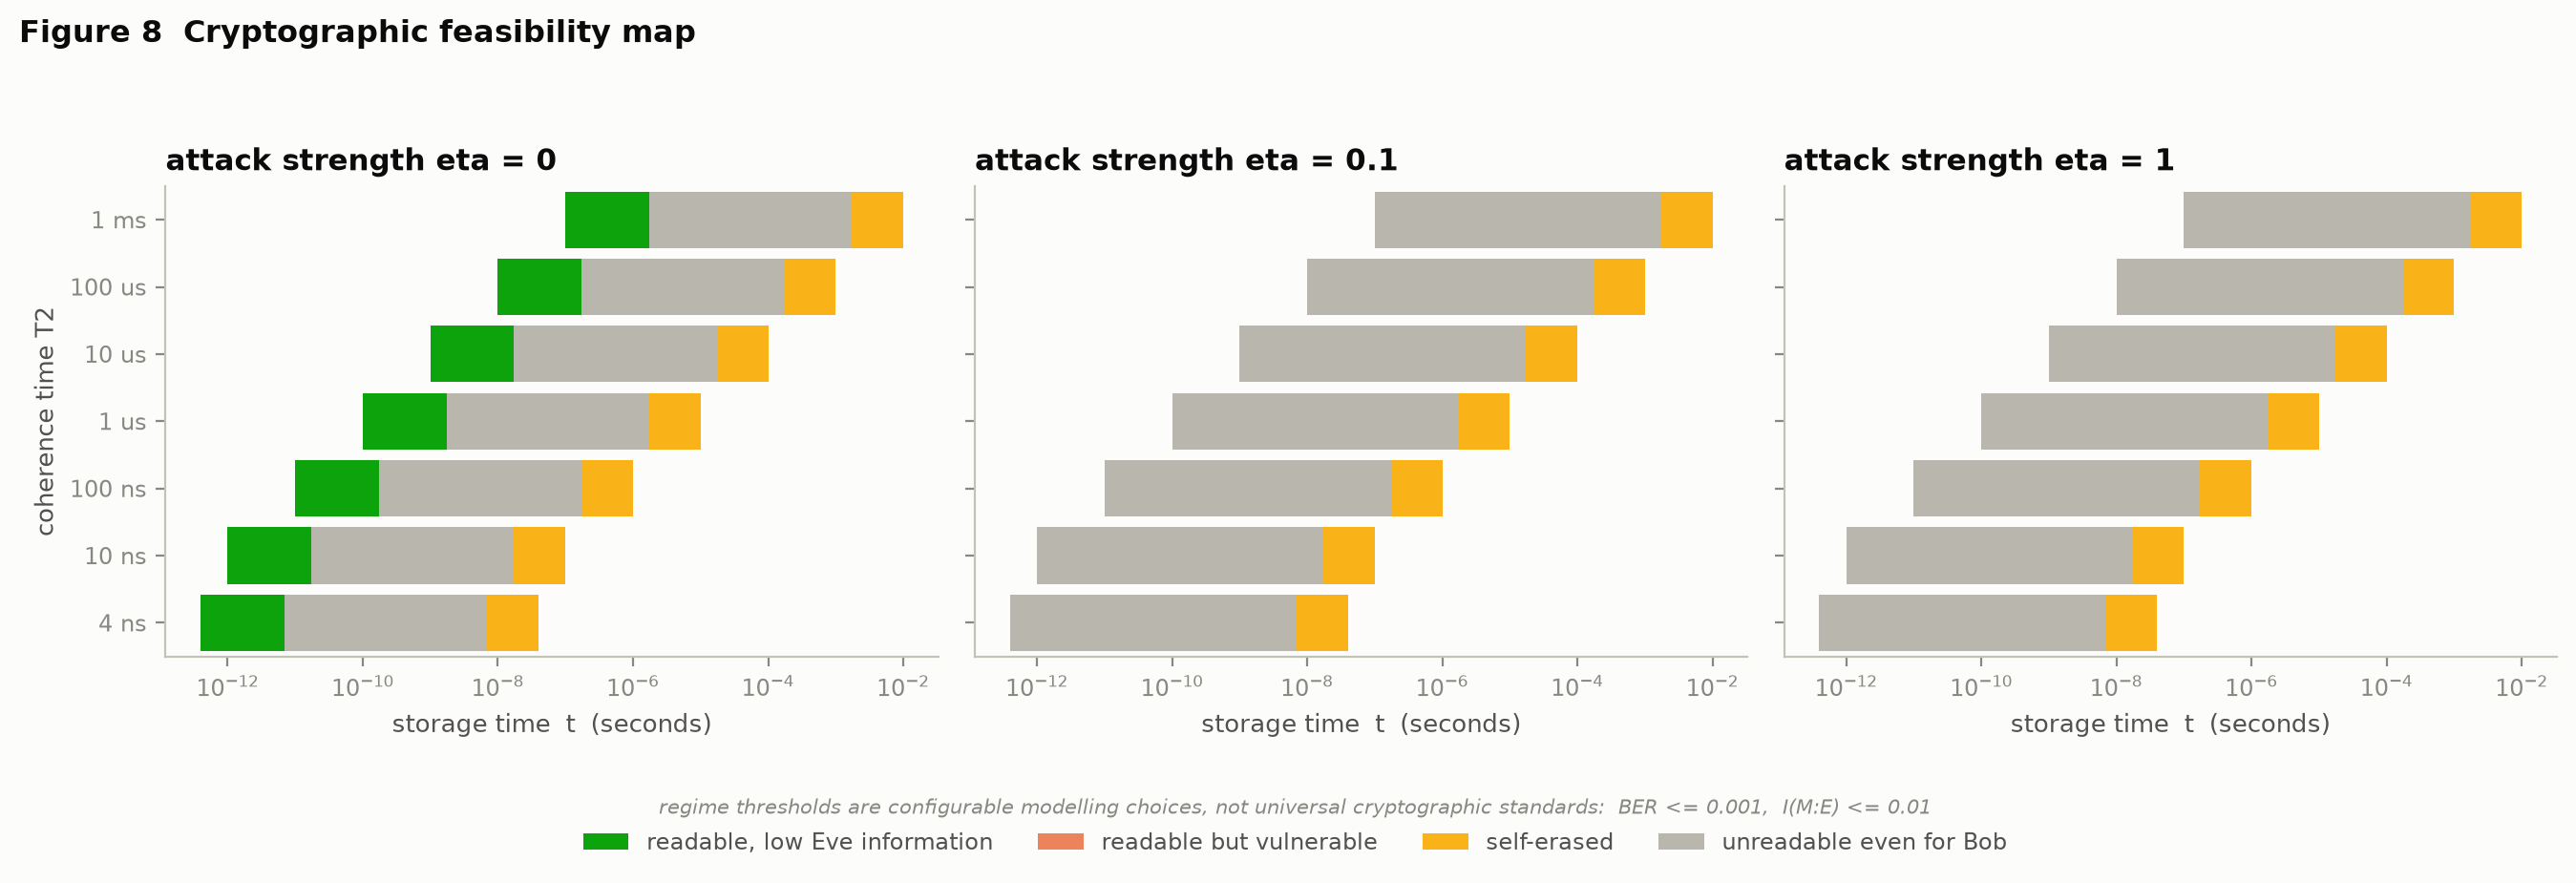

The file beside this chart, header and first rows:
run_id, experiment, global_seed, tags, param_T2, param_n_carriers, param_attack, param_eve_memory, param_protocol, _row_index, T2, T2_regime, T2_status, is_speculative, n_carriers, t_over_T2, t_read_seconds, eta, bob_ber, bob_exact_recovery, bob_disturbance_ber, eve_info_after_key, eve_info_before_key, host_info_at_read
1f118031dc09fa4f, feasibility_map, 42, {'stage': 'feasibility', 'tier': '0'}, 4e-09, 8, weak_measurement, ideal, masked_conjugate, 0, 4e-09, in_vivo_current, proxy, False, 8, 0.0, 0.0, 0.0, 0.0, 1.0, 0.0, 0.0, 0.0, 0.0
1f118031dc09fa4f, feasibility_map, 42, {'stage': 'feasibility', 'tier': '0'}, 4e-09, 8, weak_measurement, ideal, masked_conjugate, 1, 4e-09, in_vivo_current, proxy, False, 8, 0.0, 0.0, 0.001, 1.2500003121473924e-07, 1, 1.2500003121473924e-07, 1.8033688764518277e-07, 0.0, 0.0
1f118031dc09fa4f, feasibility_map, 42, {'stage': 'feasibility', 'tier': '0'}, 4e-09, 8, weak_measurement, ideal, masked_conjugate, 2, 4e-09, in_vivo_current, proxy, False, 8, 0.0, 0.0, 0.01, 1.2500312515650869e-05, 0.9999, 1.2500312515650869e-05, 1.8033763152347504e-05, 0.0, 0.0
1f118031dc09fa4f, feasibility_map, 42, {'stage': 'feasibility', 'tier': '0'}, 4e-09, 8, weak_measurement, ideal, masked_conjugate, 3, 4e-09, in_vivo_current, proxy, False, 8, 0.0, 0.0, 0.03, 0.0001125, 0.9991, 0.0001125, 0.0001623, 0.0, 0.0
1f118031dc09fa4f, feasibility_map, 42, {'stage': 'feasibility', 'tier': '0'}, 4e-09, 8, weak_measurement, ideal, masked_conjugate, 4, 4e-09, in_vivo_current, proxy, False, 8, 0.0, 0.0, 0.1, 0.001253, 0.99, 0.001253, 0.001804, 0.0, 0.0
1f118031dc09fa4f, feasibility_map, 42, {'stage': 'feasibility', 'tier': '0'}, 4e-09, 8, weak_measurement, ideal, masked_conjugate, 5, 4e-09, in_vivo_current, proxy, False, 8, 0.0, 0.0, 0.3, 0.01152, 0.9115, 0.01152, 0.01629, 0.0, 0.0
1f118031dc09fa4f, feasibility_map, 42, {'stage': 'feasibility', 'tier': '0'}, 4e-09, 8, weak_measurement, ideal, masked_conjugate, 6, 4e-09, in_vivo_current, proxy, False, 8, 0.0, 0.0, 0.5, 0.03349, 0.7614, 0.03349, 0.04557, 0.0, 0.0
1f118031dc09fa4f, feasibility_map, 42, {'stage': 'feasibility', 'tier': '0'}, 4e-09, 8, weak_measurement, ideal, masked_conjugate, 7, 4e-09, in_vivo_current, proxy, False, 8, 0.0, 0.0, 0.7, 0.07146, 0.5526, 0.07146, 0.09026, 0.0, 0.0
1f118031dc09fa4f, feasibility_map, 42, {'stage': 'feasibility', 'tier': '0'}, 4e-09, 8, weak_measurement, ideal, masked_conjugate, 8, 4e-09, in_vivo_current, proxy, False, 8, 0.0, 0.0, 1.0, 0.25, 0.1001, 0.25, 0.1887, 0.0, 0.0
1f118031dc09fa4f, feasibility_map, 42, {'stage': 'feasibility', 'tier': '0'}, 4e-09, 8, weak_measurement, ideal, masked_conjugate, 9, 4e-09, in_vivo_current, proxy, False, 8, 0.0001, 4.000000000000001e-13, 0.0, 3.74981250625267e-05, 0.9997, 0.0, 0.0, 0.0, 0.0
1f118031dc09fa4f, feasibility_map, 42, {'stage': 'feasibility', 'tier': '0'}, 4e-09, 8, weak_measurement, ideal, masked_conjugate, 10, 4e-09, in_vivo_current, proxy, False, 8, 0.0001, 4.000000000000001e-13, 0.001, 3.762311571917088e-05, 0.9997, 1.2499065664417497e-07, 1.8030082393760694e-07, 0.0, 0.0
1f118031dc09fa4f, feasibility_map, 42, {'stage': 'feasibility', 'tier': '0'}, 4e-09, 8, weak_measurement, ideal, masked_conjugate, 11, 4e-09, in_vivo_current, proxy, False, 8, 0.0001, 4.000000000000001e-13, 0.01, 4.9997500101581216e-05, 0.9996, 1.2499375039054517e-05, 1.803015674528563e-05, 0.0, 0.0
1f118031dc09fa4f, feasibility_map, 42, {'stage': 'feasibility', 'tier': '0'}, 4e-09, 8, weak_measurement, ideal, masked_conjugate, 12, 4e-09, in_vivo_current, proxy, False, 8, 0.0001, 4.000000000000001e-13, 0.03, 0.00015, 0.9988, 0.0001125, 0.0001623, 0.0, 0.0
1f118031dc09fa4f, feasibility_map, 42, {'stage': 'feasibility', 'tier': '0'}, 4e-09, 8, weak_measurement, ideal, masked_conjugate, 13, 4e-09, in_vivo_current, proxy, False, 8, 0.0001, 4.000000000000001e-13, 0.1, 0.001291, 0.9897, 0.001253, 0.001804, 0.0, 0.0
1f118031dc09fa4f, feasibility_map, 42, {'stage': 'feasibility', 'tier': '0'}, 4e-09, 8, weak_measurement, ideal, masked_conjugate, 14, 4e-09, in_vivo_current, proxy, False, 8, 0.0001, 4.000000000000001e-13, 0.3, 0.01155, 0.9112, 0.01151, 0.01629, 0.0, 0.0
1f118031dc09fa4f, feasibility_map, 42, {'stage': 'feasibility', 'tier': '0'}, 4e-09, 8, weak_measurement, ideal, masked_conjugate, 15, 4e-09, in_vivo_current, proxy, False, 8, 0.0001, 4.000000000000001e-13, 0.5, 0.03353, 0.7612, 0.03349, 0.04556, 0.0, 0.0
1f118031dc09fa4f, feasibility_map, 42, {'stage': 'feasibility', 'tier': '0'}, 4e-09, 8, weak_measurement, ideal, masked_conjugate, 16, 4e-09, in_vivo_current, proxy, False, 8, 0.0001, 4.000000000000001e-13, 0.7, 0.0715, 0.5524, 0.07146, 0.09025, 0.0, 0.0
1f118031dc09fa4f, feasibility_map, 42, {'stage': 'feasibility', 'tier': '0'}, 4e-09, 8, weak_measurement, ideal, masked_conjugate, 17, 4e-09, in_vivo_current, proxy, False, 8, 0.0001, 4.000000000000001e-13, 1.0, 0.25, 0.1001, 0.25, 0.1887, 0.0, 0.0
1f118031dc09fa4f, feasibility_map, 42, {'stage': 'feasibility', 'tier': '0'}, 4e-09, 8, weak_measurement, ideal, masked_conjugate, 18, 4e-09, in_vivo_current, proxy, False, 8, 0.0003, 1.2e-12, 0.0, 0.0001125, 0.9991, 0.0, 0.0, 0.0, 0.0
1f118031dc09fa4f, feasibility_map, 42, {'stage': 'feasibility', 'tier': '0'}, 4e-09, 8, weak_measurement, ideal, masked_conjugate, 19, 4e-09, in_vivo_current, proxy, False, 8, 0.0003, 1.2e-12, 0.001, 0.0001126, 0.9991, 1.2497191044513745e-07, 1.802287179497597e-07, 0.0, 0.0
1f118031dc09fa4f, feasibility_map, 42, {'stage': 'feasibility', 'tier': '0'}, 4e-09, 8, weak_measurement, ideal, masked_conjugate, 20, 4e-09, in_vivo_current, proxy, False, 8, 0.0003, 1.2e-12, 0.01, 0.000125, 0.999, 1.2497500367206205e-05, 1.802294609465349e-05, 0.0, 0.0
1f118031dc09fa4f, feasibility_map, 42, {'stage': 'feasibility', 'tier': '0'}, 4e-09, 8, weak_measurement, ideal, masked_conjugate, 21, 4e-09, in_vivo_current, proxy, False, 8, 0.0003, 1.2e-12, 0.03, 0.000225, 0.9982, 0.0001125, 0.0001622, 0.0, 0.0
1f118031dc09fa4f, feasibility_map, 42, {'stage': 'feasibility', 'tier': '0'}, 4e-09, 8, weak_measurement, ideal, masked_conjugate, 22, 4e-09, in_vivo_current, proxy, False, 8, 0.0003, 1.2e-12, 0.1, 0.001365, 0.9891, 0.001253, 0.001803, 0.0, 0.0
1f118031dc09fa4f, feasibility_map, 42, {'stage': 'feasibility', 'tier': '0'}, 4e-09, 8, weak_measurement, ideal, masked_conjugate, 23, 4e-09, in_vivo_current, proxy, False, 8, 0.0003, 1.2e-12, 0.3, 0.01163, 0.9107, 0.01151, 0.01628, 0.0, 0.0
1f118031dc09fa4f, feasibility_map, 42, {'stage': 'feasibility', 'tier': '0'}, 4e-09, 8, weak_measurement, ideal, masked_conjugate, 24, 4e-09, in_vivo_current, proxy, False, 8, 0.0003, 1.2e-12, 0.5, 0.0336, 0.7608, 0.03349, 0.04554, 0.0, 0.0
1f118031dc09fa4f, feasibility_map, 42, {'stage': 'feasibility', 'tier': '0'}, 4e-09, 8, weak_measurement, ideal, masked_conjugate, 25, 4e-09, in_vivo_current, proxy, False, 8, 0.0003, 1.2e-12, 0.7, 0.07156, 0.5521, 0.07145, 0.09021, 0.0, 0.0
1f118031dc09fa4f, feasibility_map, 42, {'stage': 'feasibility', 'tier': '0'}, 4e-09, 8, weak_measurement, ideal, masked_conjugate, 26, 4e-09, in_vivo_current, proxy, False, 8, 0.0003, 1.2e-12, 1.0, 0.2501, 0.1001, 0.2499, 0.1886, 0.0, 0.0
1f118031dc09fa4f, feasibility_map, 42, {'stage': 'feasibility', 'tier': '0'}, 4e-09, 8, weak_measurement, ideal, masked_conjugate, 27, 4e-09, in_vivo_current, proxy, False, 8, 0.001, 4.000000000000001e-12, 0.0, 0.0003748, 0.997, 0.0, 0.0, 0.0, 0.0
1f118031dc09fa4f, feasibility_map, 42, {'stage': 'feasibility', 'tier': '0'}, 4e-09, 8, weak_measurement, ideal, masked_conjugate, 28, 4e-09, in_vivo_current, proxy, False, 8, 0.001, 4.000000000000001e-12, 0.001, 0.0003749, 0.997, 1.2490632808614954e-07, 1.7997657419943638e-07, 0.0, 0.0
1f118031dc09fa4f, feasibility_map, 42, {'stage': 'feasibility', 'tier': '0'}, 4e-09, 8, weak_measurement, ideal, masked_conjugate, 29, 4e-09, in_vivo_current, proxy, False, 8, 0.001, 4.000000000000001e-12, 0.01, 0.0003873, 0.9969, 1.2490941967313596e-05, 1.7997731519558968e-05, 0.0, 0.0
1f118031dc09fa4f, feasibility_map, 42, {'stage': 'feasibility', 'tier': '0'}, 4e-09, 8, weak_measurement, ideal, masked_conjugate, 30, 4e-09, in_vivo_current, proxy, False, 8, 0.001, 4.000000000000001e-12, 0.03, 0.0004873, 0.9961, 0.0001124, 0.000162, 0.0, 0.0
1f118031dc09fa4f, feasibility_map, 42, {'stage': 'feasibility', 'tier': '0'}, 4e-09, 8, weak_measurement, ideal, masked_conjugate, 31, 4e-09, in_vivo_current, proxy, False, 8, 0.001, 4.000000000000001e-12, 0.1, 0.001627, 0.9871, 0.001252, 0.001801, 0.0, 0.0
1f118031dc09fa4f, feasibility_map, 42, {'stage': 'feasibility', 'tier': '0'}, 4e-09, 8, weak_measurement, ideal, masked_conjugate, 32, 4e-09, in_vivo_current, proxy, False, 8, 0.001, 4.000000000000001e-12, 0.3, 0.01188, 0.9088, 0.01151, 0.01626, 0.0, 0.0
1f118031dc09fa4f, feasibility_map, 42, {'stage': 'feasibility', 'tier': '0'}, 4e-09, 8, weak_measurement, ideal, masked_conjugate, 33, 4e-09, in_vivo_current, proxy, False, 8, 0.001, 4.000000000000001e-12, 0.5, 0.03384, 0.7592, 0.03347, 0.04547, 0.0, 0.0
1f118031dc09fa4f, feasibility_map, 42, {'stage': 'feasibility', 'tier': '0'}, 4e-09, 8, weak_measurement, ideal, masked_conjugate, 34, 4e-09, in_vivo_current, proxy, False, 8, 0.001, 4.000000000000001e-12, 0.7, 0.07179, 0.551, 0.07141, 0.09008, 0.0, 0.0
1f118031dc09fa4f, feasibility_map, 42, {'stage': 'feasibility', 'tier': '0'}, 4e-09, 8, weak_measurement, ideal, masked_conjugate, 35, 4e-09, in_vivo_current, proxy, False, 8, 0.001, 4.000000000000001e-12, 1.0, 0.2502, 0.09991, 0.2498, 0.1883, 0.0, 0.0
1f118031dc09fa4f, feasibility_map, 42, {'stage': 'feasibility', 'tier': '0'}, 4e-09, 8, weak_measurement, ideal, masked_conjugate, 36, 4e-09, in_vivo_current, proxy, False, 8, 0.003, 1.2e-11, 0.0, 0.001123, 0.991, 0.0, 0.0, 0.0, 0.0
1f118031dc09fa4f, feasibility_map, 42, {'stage': 'feasibility', 'tier': '0'}, 4e-09, 8, weak_measurement, ideal, masked_conjugate, 37, 4e-09, in_vivo_current, proxy, False, 8, 0.003, 1.2e-11, 0.001, 0.001123, 0.991, 1.2471920260437308e-07, 1.7925810591457036e-07, 0.0, 0.0
1f118031dc09fa4f, feasibility_map, 42, {'stage': 'feasibility', 'tier': '0'}, 4e-09, 8, weak_measurement, ideal, masked_conjugate, 38, 4e-09, in_vivo_current, proxy, False, 8, 0.003, 1.2e-11, 0.01, 0.001136, 0.9909, 1.247222895885136e-05, 1.792588408600082e-05, 0.0, 0.0
1f118031dc09fa4f, feasibility_map, 42, {'stage': 'feasibility', 'tier': '0'}, 4e-09, 8, weak_measurement, ideal, masked_conjugate, 39, 4e-09, in_vivo_current, proxy, False, 8, 0.003, 1.2e-11, 0.03, 0.001236, 0.9902, 0.0001123, 0.0001613, 0.0, 0.0
1f118031dc09fa4f, feasibility_map, 42, {'stage': 'feasibility', 'tier': '0'}, 4e-09, 8, weak_measurement, ideal, masked_conjugate, 40, 4e-09, in_vivo_current, proxy, False, 8, 0.003, 1.2e-11, 0.1, 0.002374, 0.9812, 0.00125, 0.001793, 0.0, 0.0
1f118031dc09fa4f, feasibility_map, 42, {'stage': 'feasibility', 'tier': '0'}, 4e-09, 8, weak_measurement, ideal, masked_conjugate, 41, 4e-09, in_vivo_current, proxy, False, 8, 0.003, 1.2e-11, 0.3, 0.01261, 0.9034, 0.01149, 0.01619, 0.0, 0.0
1f118031dc09fa4f, feasibility_map, 42, {'stage': 'feasibility', 'tier': '0'}, 4e-09, 8, weak_measurement, ideal, masked_conjugate, 42, 4e-09, in_vivo_current, proxy, False, 8, 0.003, 1.2e-11, 0.5, 0.03454, 0.7549, 0.03342, 0.04529, 0.0, 0.0
1f118031dc09fa4f, feasibility_map, 42, {'stage': 'feasibility', 'tier': '0'}, 4e-09, 8, weak_measurement, ideal, masked_conjugate, 43, 4e-09, in_vivo_current, proxy, False, 8, 0.003, 1.2e-11, 0.7, 0.07243, 0.548, 0.0713, 0.08971, 0.0, 0.0
1f118031dc09fa4f, feasibility_map, 42, {'stage': 'feasibility', 'tier': '0'}, 4e-09, 8, weak_measurement, ideal, masked_conjugate, 44, 4e-09, in_vivo_current, proxy, False, 8, 0.003, 1.2e-11, 1.0, 0.2506, 0.09951, 0.2494, 0.1875, 0.0, 0.0
1f118031dc09fa4f, feasibility_map, 42, {'stage': 'feasibility', 'tier': '0'}, 4e-09, 8, weak_measurement, ideal, masked_conjugate, 45, 4e-09, in_vivo_current, proxy, False, 8, 0.01, 4e-11, 0.0, 0.003731, 0.9705, 0.0, 0.0, 0.0, 0.0
1f118031dc09fa4f, feasibility_map, 42, {'stage': 'feasibility', 'tier': '0'}, 4e-09, 8, weak_measurement, ideal, masked_conjugate, 46, 4e-09, in_vivo_current, proxy, False, 8, 0.01, 4e-11, 0.001, 0.003731, 0.9705, 1.240672029001466e-07, 1.7676597785509784e-07, 0.0, 0.0
1f118031dc09fa4f, feasibility_map, 42, {'stage': 'feasibility', 'tier': '0'}, 4e-09, 8, weak_measurement, ideal, masked_conjugate, 47, 4e-09, in_vivo_current, proxy, False, 8, 0.01, 4e-11, 0.01, 0.003744, 0.9704, 1.2407027374816693e-05, 1.7676669258115396e-05, 0.0, 0.0
1f118031dc09fa4f, feasibility_map, 42, {'stage': 'feasibility', 'tier': '0'}, 4e-09, 8, weak_measurement, ideal, masked_conjugate, 48, 4e-09, in_vivo_current, proxy, False, 8, 0.01, 4e-11, 0.03, 0.003843, 0.9696, 0.0001117, 0.0001591, 0.0, 0.0
1f118031dc09fa4f, feasibility_map, 42, {'stage': 'feasibility', 'tier': '0'}, 4e-09, 8, weak_measurement, ideal, masked_conjugate, 49, 4e-09, in_vivo_current, proxy, False, 8, 0.01, 4e-11, 0.1, 0.004975, 0.9608, 0.001244, 0.001768, 0.0, 0.0
1f118031dc09fa4f, feasibility_map, 42, {'stage': 'feasibility', 'tier': '0'}, 4e-09, 8, weak_measurement, ideal, masked_conjugate, 50, 4e-09, in_vivo_current, proxy, False, 8, 0.01, 4e-11, 0.3, 0.01516, 0.8849, 0.01143, 0.01597, 0.0, 0.0
1f118031dc09fa4f, feasibility_map, 42, {'stage': 'feasibility', 'tier': '0'}, 4e-09, 8, weak_measurement, ideal, masked_conjugate, 51, 4e-09, in_vivo_current, proxy, False, 8, 0.01, 4e-11, 0.5, 0.03698, 0.7397, 0.03324, 0.04465, 0.0, 0.0
1f118031dc09fa4f, feasibility_map, 42, {'stage': 'feasibility', 'tier': '0'}, 4e-09, 8, weak_measurement, ideal, masked_conjugate, 52, 4e-09, in_vivo_current, proxy, False, 8, 0.01, 4e-11, 0.7, 0.07466, 0.5375, 0.07093, 0.08844, 0.0, 0.0
1f118031dc09fa4f, feasibility_map, 42, {'stage': 'feasibility', 'tier': '0'}, 4e-09, 8, weak_measurement, ideal, masked_conjugate, 53, 4e-09, in_vivo_current, proxy, False, 8, 0.01, 4e-11, 1.0, 0.2519, 0.09814, 0.2481, 0.1848, 0.0, 0.0
1f118031dc09fa4f, feasibility_map, 42, {'stage': 'feasibility', 'tier': '0'}, 4e-09, 8, weak_measurement, ideal, masked_conjugate, 54, 4e-09, in_vivo_current, proxy, False, 8, 0.03, 1.2e-10, 0.0, 0.01108, 0.9143, 0.0, 0.0, 0.0, 0.0
1f118031dc09fa4f, feasibility_map, 42, {'stage': 'feasibility', 'tier': '0'}, 4e-09, 8, weak_measurement, ideal, masked_conjugate, 55, 4e-09, in_vivo_current, proxy, False, 8, 0.03, 1.2e-10, 0.001, 0.01108, 0.9143, 1.2222929936245297e-07, 1.6983488437816166e-07, 0.0, 0.0
1f118031dc09fa4f, feasibility_map, 42, {'stage': 'feasibility', 'tier': '0'}, 4e-09, 8, weak_measurement, ideal, masked_conjugate, 56, 4e-09, in_vivo_current, proxy, False, 8, 0.03, 1.2e-10, 0.01, 0.0111, 0.9143, 1.2223232465496949e-05, 1.698355442281141e-05, 0.0, 0.0
1f118031dc09fa4f, feasibility_map, 42, {'stage': 'feasibility', 'tier': '0'}, 4e-09, 8, weak_measurement, ideal, masked_conjugate, 57, 4e-09, in_vivo_current, proxy, False, 8, 0.03, 1.2e-10, 0.03, 0.01119, 0.9135, 0.00011, 0.0001529, 0.0, 0.0
1f118031dc09fa4f, feasibility_map, 42, {'stage': 'feasibility', 'tier': '0'}, 4e-09, 8, weak_measurement, ideal, masked_conjugate, 58, 4e-09, in_vivo_current, proxy, False, 8, 0.03, 1.2e-10, 0.1, 0.01231, 0.9053, 0.001225, 0.001699, 0.0, 0.0
1f118031dc09fa4f, feasibility_map, 42, {'stage': 'feasibility', 'tier': '0'}, 4e-09, 8, weak_measurement, ideal, masked_conjugate, 59, 4e-09, in_vivo_current, proxy, False, 8, 0.03, 1.2e-10, 0.3, 0.02234, 0.8343, 0.01126, 0.01534, 0.0, 0.0
... 3,720 more rows
